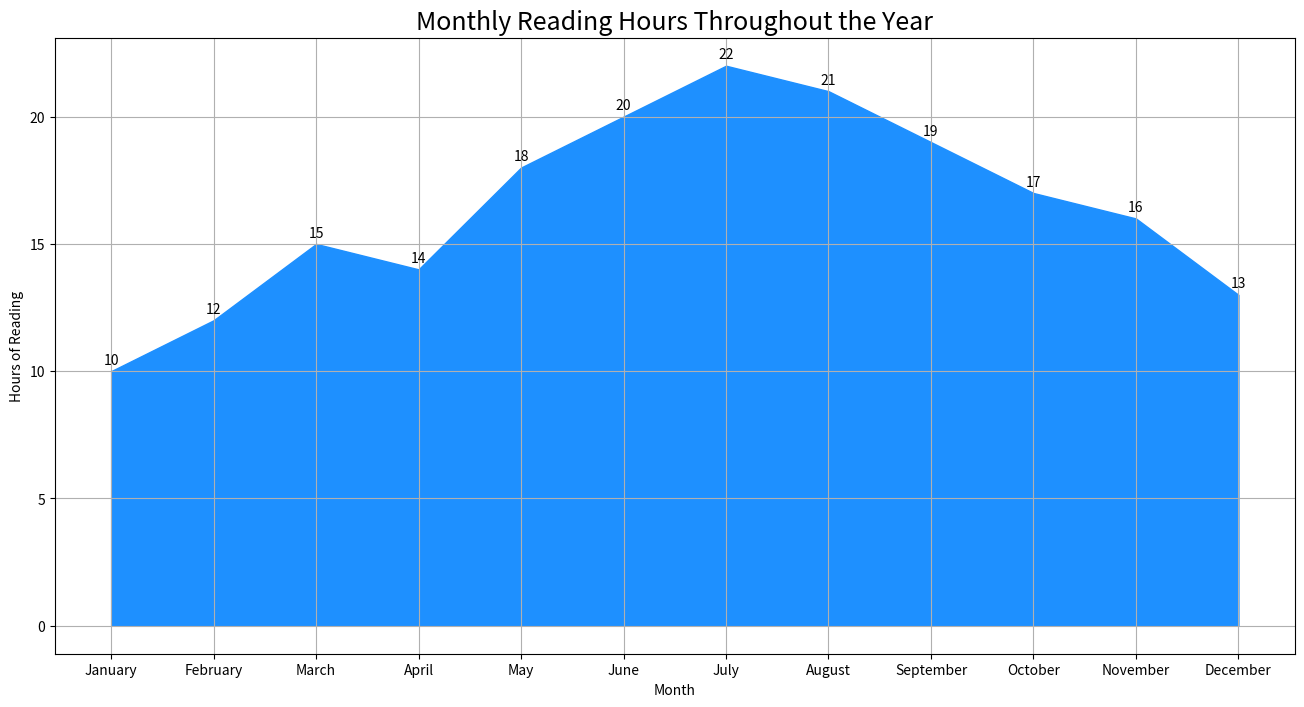

Source code (Python):

import matplotlib.pyplot as plt

months = ['January', 'February', 'March', 'April', 'May', 'June', 
          'July', 'August', 'September', 'October', 'November', 'December']
hours_reading = [10, 12, 15, 14, 18, 20, 22, 21, 19, 17, 16, 13]

plt.figure(figsize=(16, 8))
plt.fill_between(months, hours_reading, color='#1E90FF')
plt.title('Monthly Reading Hours Throughout the Year', fontsize=18, loc='center')
plt.xlabel('Month')
plt.ylabel('Hours of Reading')
plt.grid(True)
for i, txt in enumerate(hours_reading):
    plt.annotate(txt, (months[i], hours_reading[i]), textcoords="offset points", xytext=(0, 5), ha='center')
plt.show()
